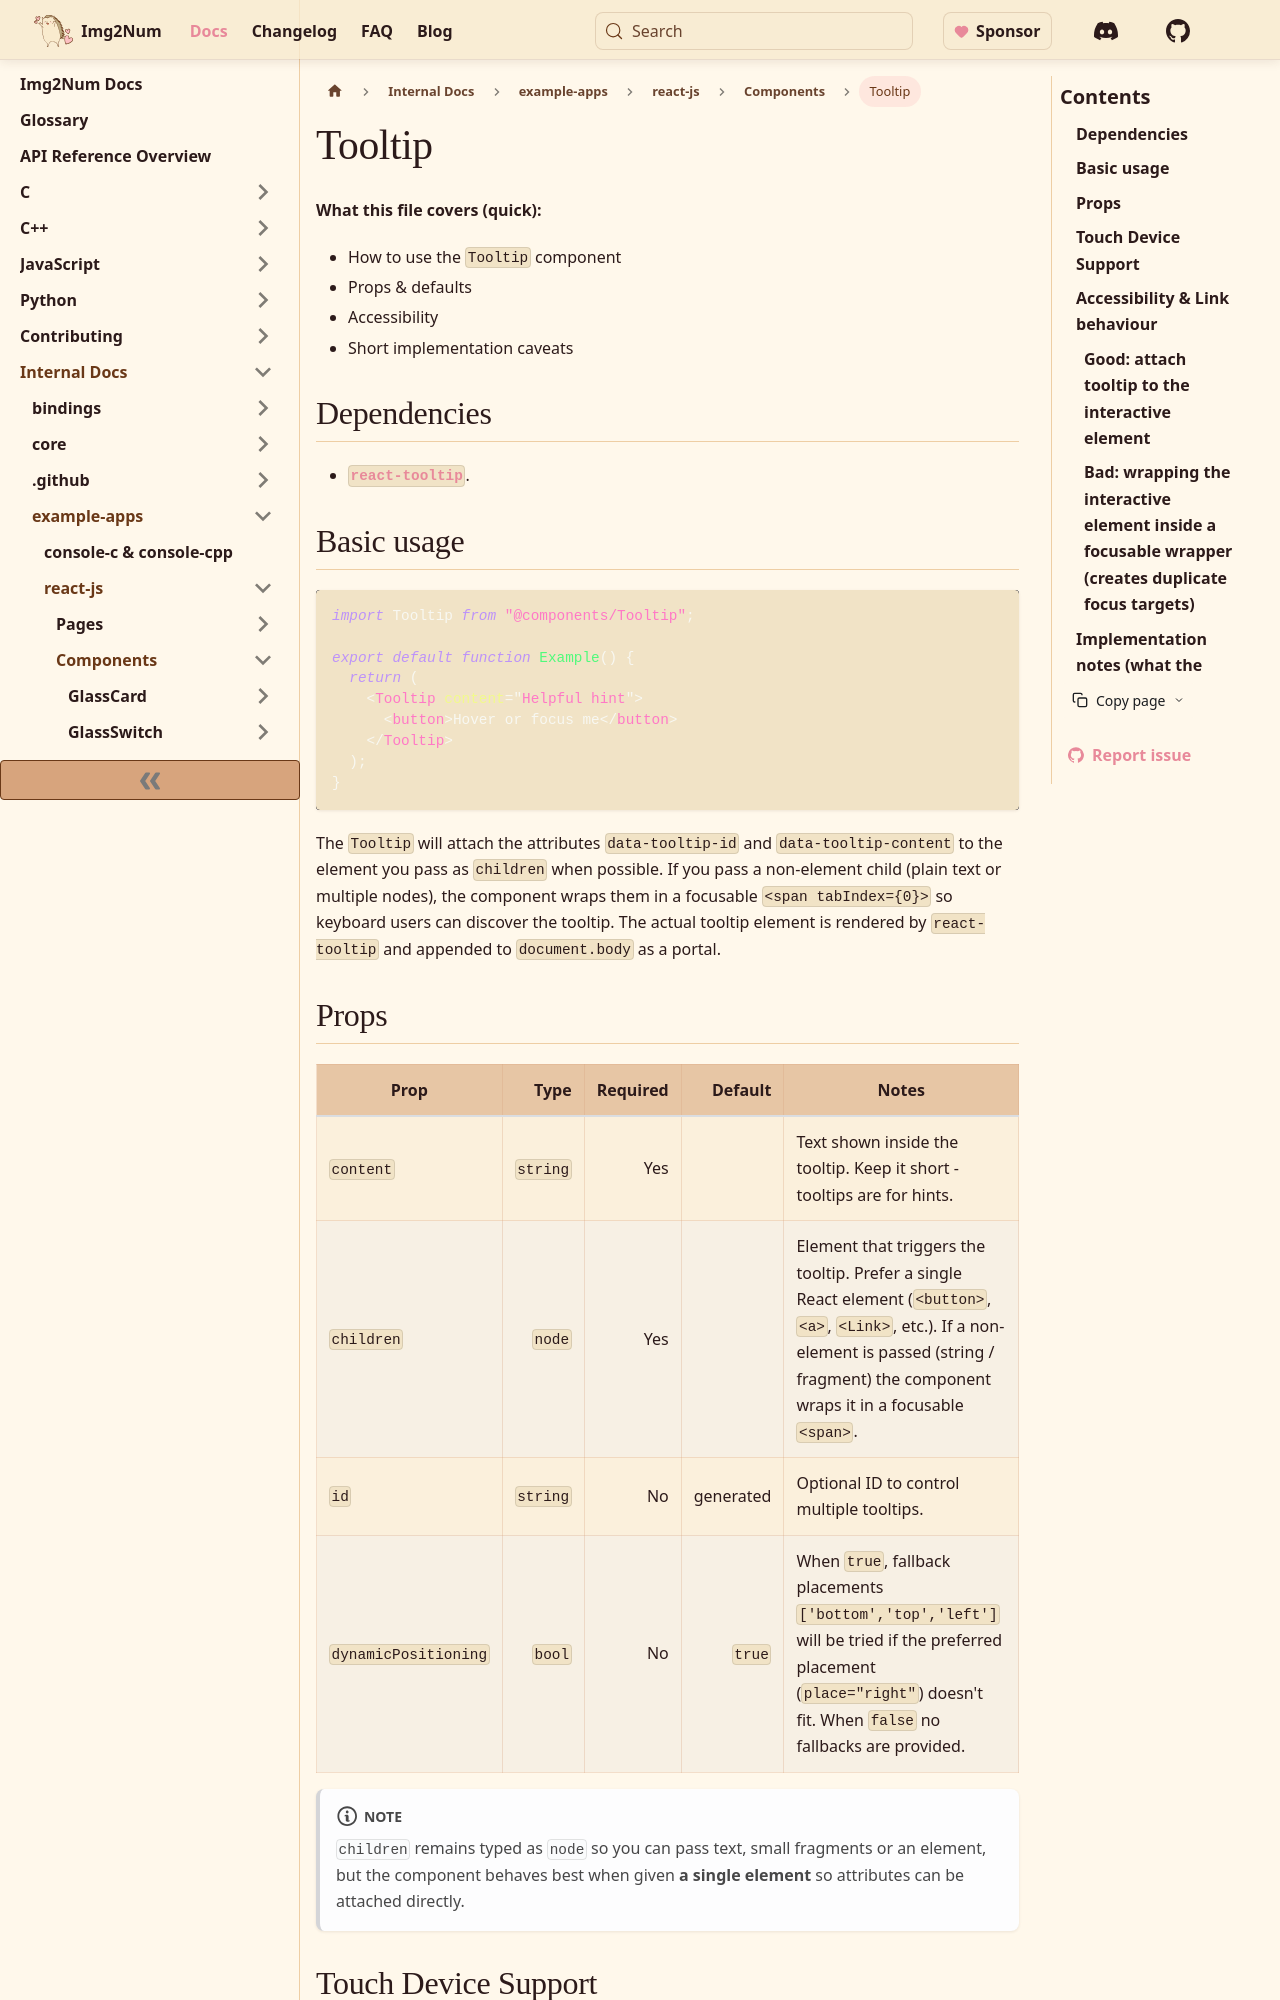

repository: Ryan-Millard/Img2Num · page: docs/internal/example-apps/react-js/components/Tooltip/index.html · generator: docusaurus

---
title: Tooltip
---

**What this file covers (quick):**

- How to use the `Tooltip` component
- Props & defaults
- Accessibility
- Short implementation caveats

## Dependencies

- [`react-tooltip`](https://www.npmjs.com/package/react-tooltip).

## Basic usage

```jsx
import Tooltip from "@components/Tooltip";

export default function Example() {
  return (
    <Tooltip content="Helpful hint">
      <button>Hover or focus me</button>
    </Tooltip>
  );
}
```

The `Tooltip` will attach the attributes `data-tooltip-id` and `data-tooltip-content` to the element you pass as `children` when possible.
If you pass a non-element child (plain text or multiple nodes), the component wraps them in a focusable `<span tabIndex={0}>`
so keyboard users can discover the tooltip. The actual tooltip element is rendered by `react-tooltip` and appended to `document.body` as a portal.

## Props

| Prop                 |     Type | Required |   Default | Notes                                                                                                                                                                                                |
| -------------------- | -------: | -------: | --------: | ---------------------------------------------------------------------------------------------------------------------------------------------------------------------------------------------------- |
| `content`            | `string` |      Yes |           | Text shown inside the tooltip. Keep it short - tooltips are for hints.                                                                                                                               |
| `children`           |   `node` |      Yes |           | Element that triggers the tooltip. Prefer a single React element (`<button>`, `<a>`, `<Link>`, etc.). If a non-element is passed (string / fragment) the component wraps it in a focusable `<span>`. |
| `id`                 | `string` |       No | generated | Optional ID to control multiple tooltips.                                                                                                                                                            |
| `dynamicPositioning` |   `bool` |       No |    `true` | When `true`, fallback placements `['bottom','top','left']` will be tried if the preferred placement (`place="right"`) doesn't fit. When `false` no fallbacks are provided.                           |

:::note
`children` remains typed as `node` so you can pass text, small fragments or an element,
but the component behaves best when given **a single element** so attributes can be attached directly.
:::
